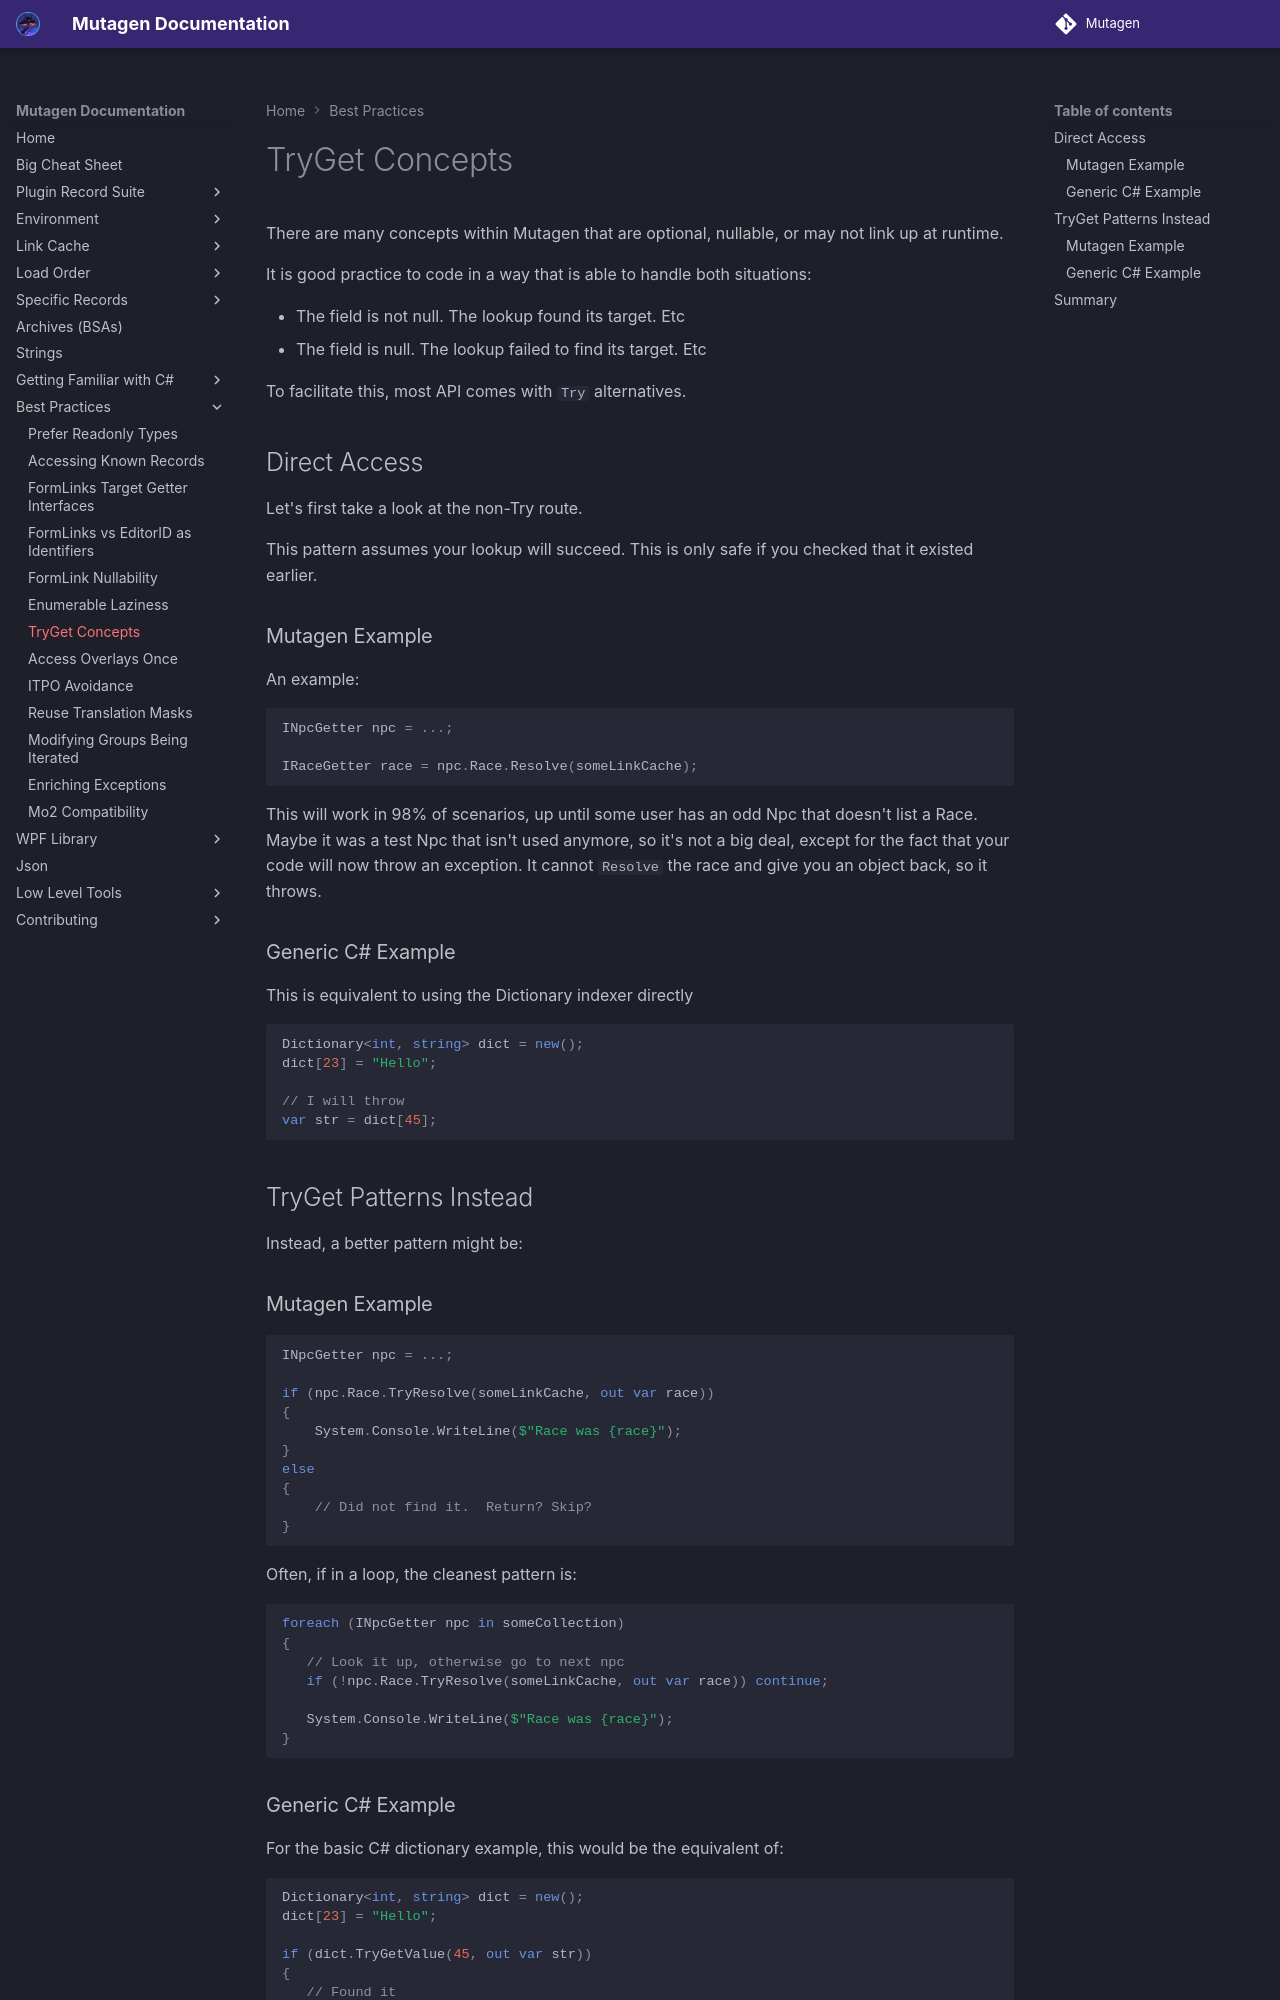

repository: Mutagen-Modding/Mutagen · page: best-practices/TryGet-Concepts/index.html · generator: mkdocs

# TryGet Concepts
There are many concepts within Mutagen that are optional, nullable, or may not link up at runtime.

It is good practice to code in a way that is able to handle both situations:

- The field is not null.  The lookup found its target.  Etc
- The field is null.  The lookup failed to find its target.  Etc

To facilitate this, most API comes with `Try` alternatives.

## Direct Access
Let's first take a look at the non-Try route.

This pattern assumes your lookup will succeed.  This is only safe if you checked that it existed earlier.

### Mutagen Example
An example:
```cs
INpcGetter npc = ...;

IRaceGetter race = npc.Race.Resolve(someLinkCache);
```

This will work in 98% of scenarios, up until some user has an odd Npc that doesn't list a Race.  Maybe it was a test Npc that isn't used anymore, so it's not a big deal, except for the fact that your code will now throw an exception.  It cannot `Resolve` the race and give you an object back, so it throws.

### Generic C# Example
This is equivalent to using the Dictionary indexer directly
```cs
Dictionary<int, string> dict = new();
dict[23] = "Hello";

// I will throw
var str = dict[45];
```

## TryGet Patterns Instead
Instead, a better pattern might be:

### Mutagen Example
```cs
INpcGetter npc = ...;

if (npc.Race.TryResolve(someLinkCache, out var race))
{
    System.Console.WriteLine($"Race was {race}");
}
else
{
    // Did not find it.  Return? Skip?
}
```

Often, if in a loop, the cleanest pattern is:
```cs
foreach (INpcGetter npc in someCollection)
{
   // Look it up, otherwise go to next npc
   if (!npc.Race.TryResolve(someLinkCache, out var race)) continue;

   System.Console.WriteLine($"Race was {race}");
}
```

### Generic C# Example
For the basic C# dictionary example, this would be the equivalent of:
```cs
Dictionary<int, string> dict = new();
dict[23] = "Hello";

if (dict.TryGetValue(45, out var str))
{
   // Found it
}
```
